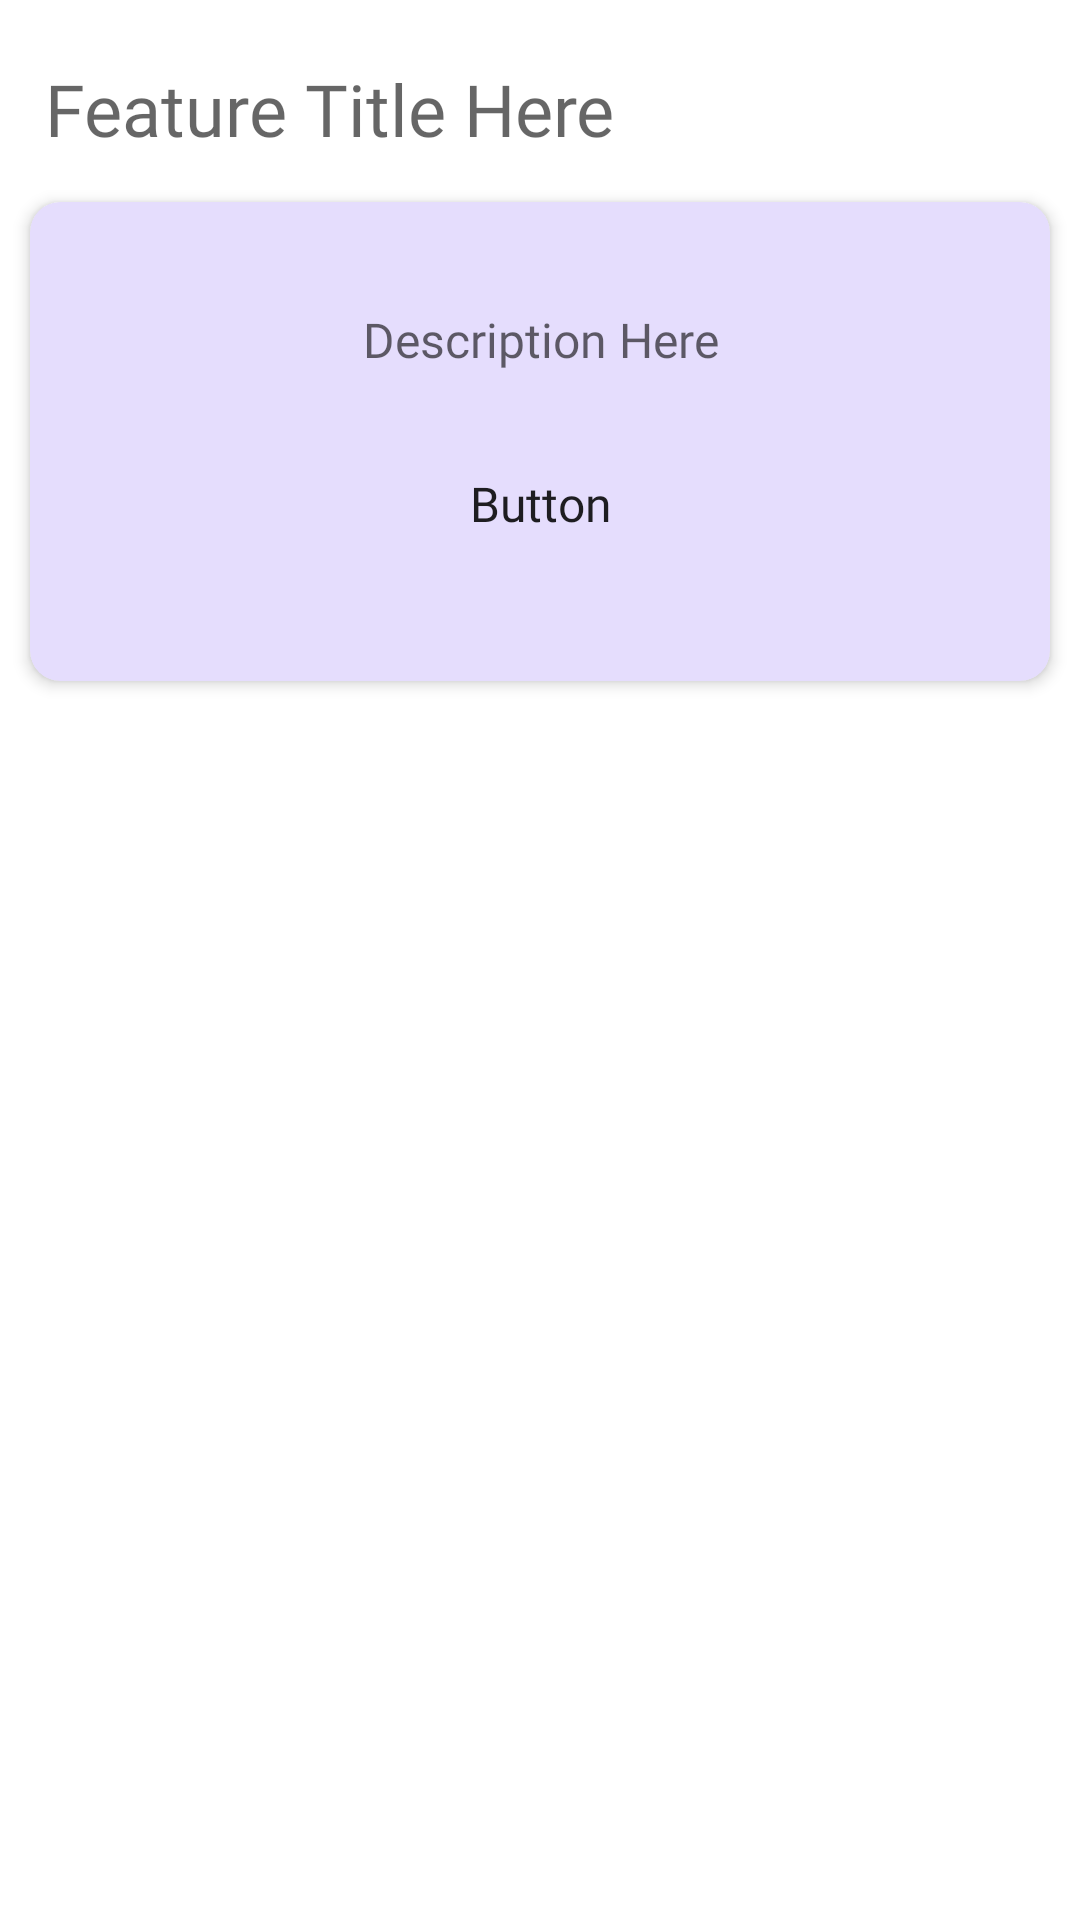

Layout XML and referenced resources for this Android screen:
<!-- AndroidManifest.xml: application theme Theme.NewHorizon -->
<!-- res/layout/home_list.xml -->
<?xml version="1.0" encoding="utf-8"?>
<androidx.constraintlayout.widget.ConstraintLayout xmlns:android="http://schemas.android.com/apk/res/android"
    xmlns:app="http://schemas.android.com/apk/res-auto"
    xmlns:tools="http://schemas.android.com/tools"
    android:id="@+id/homeCardConstraint"
    android:layout_width="match_parent"
    android:layout_height="wrap_content"
    android:paddingBottom="5dp">

    <TextView
        android:id="@+id/featureTitle"
        android:layout_width="match_parent"
        android:layout_height="wrap_content"
        android:layout_marginTop="20dp"
        android:layout_marginStart="15dp"
        android:layout_marginEnd="20dp"
        android:fontFamily="@font/dmsans_bold"
        android:hint="Feature Title Here"
        android:textColor="@color/darkBlueMain"
        android:textSize="24sp"
        app:layout_constraintEnd_toEndOf="parent"
        app:layout_constraintStart_toStartOf="parent"
        app:layout_constraintTop_toTopOf="parent" />

    <androidx.cardview.widget.CardView
        app:cardBackgroundColor="@color/light_purple"
        app:cardCornerRadius="10dp"
        app:cardElevation="3dp"
        app:contentPadding="20dp"
        android:layout_marginBottom="10dp"
        app:layout_constraintEnd_toEndOf="parent"
        app:layout_constraintStart_toStartOf="parent"
        app:layout_constraintTop_toBottomOf="@id/featureTitle"
        style="@style/cvStyle">

        <androidx.constraintlayout.widget.ConstraintLayout
            android:id="@+id/homeCardConstraint2"
            android:layout_width="match_parent"
            android:layout_height="match_parent">

            <TextView
                android:id="@+id/homeDesc"
                android:layout_width="match_parent"
                android:layout_height="wrap_content"
                android:fontFamily="@font/dmsans_regular"
                android:layout_marginTop="15dp"
                android:hint="Description Here"
                android:textAlignment="center"
                android:textColor="@color/darkBlueMain"
                android:textSize="16sp"
                app:layout_constraintEnd_toEndOf="parent"
                app:layout_constraintStart_toStartOf="parent"
                app:layout_constraintTop_toTopOf="parent" />

                <Button
                    android:id="@+id/homeButton"
                    android:layout_width="240dp"
                    android:layout_height="wrap_content"
                    android:layout_marginTop="20dp"
                    android:layout_marginBottom="15dp"
                    android:background="@drawable/custom_button"
                    android:fontFamily="@font/dmsans_medium"
                    android:text="Button"
                    android:textAlignment="center"
                    android:textAllCaps="false"
                    android:textSize="16sp"
                    app:layout_constraintBottom_toBottomOf="parent"
                    app:layout_constraintEnd_toEndOf="parent"
                    app:layout_constraintStart_toStartOf="parent"
                    app:layout_constraintTop_toBottomOf="@+id/homeDesc" />

        </androidx.constraintlayout.widget.ConstraintLayout>

    </androidx.cardview.widget.CardView>

</androidx.constraintlayout.widget.ConstraintLayout>
<!-- resources referenced by this layout -->
<resources>
  <color name="darkBlueMain">#0D0140</color>
  <color name="light_purple">#e5ddfd</color>
  <!-- drawable custom_button (drawable) -->
  <?xml version="1.0" encoding="utf-8"?>
  <shape xmlns:android="http://schemas.android.com/apk/res/android" android:shape="rectangle">
      <corners android:radius="10dp"></corners>
  
  </shape>
  <style name="cvStyle">
          <item name="android:layout_width">match_parent</item>
          <item name="android:layout_height">wrap_content</item>
          <item name="android:layout_marginTop">15dp</item>
          <item name="android:layout_marginStart">10dp</item>
          <item name="android:layout_marginEnd">10dp</item>
      </style>
  <style name="Theme.NewHorizon" parent="Theme.MaterialComponents.DayNight.DarkActionBar">
          
  
          <item name="colorPrimary">@color/darkBlueMain</item>
          <item name="colorPrimaryVariant">@color/purple_700</item>
          <item name="colorOnPrimary">@color/white</item>
          
          <item name="colorSecondary">@color/teal_200</item>
          <item name="colorSecondaryVariant">@color/teal_700</item>
          <item name="colorOnSecondary">@color/black</item>
          
          <item name="android:statusBarColor">@color/midBlue</item>
          
      </style>
  <color name="purple_700">#FF3700B3</color>
  <color name="white">#FFFFFFFF</color>
  <color name="teal_200">#FF03DAC5</color>
  <color name="teal_700">#FF018786</color>
  <color name="black">#FF000000</color>
  <color name="midBlue">#130160</color>
</resources>
